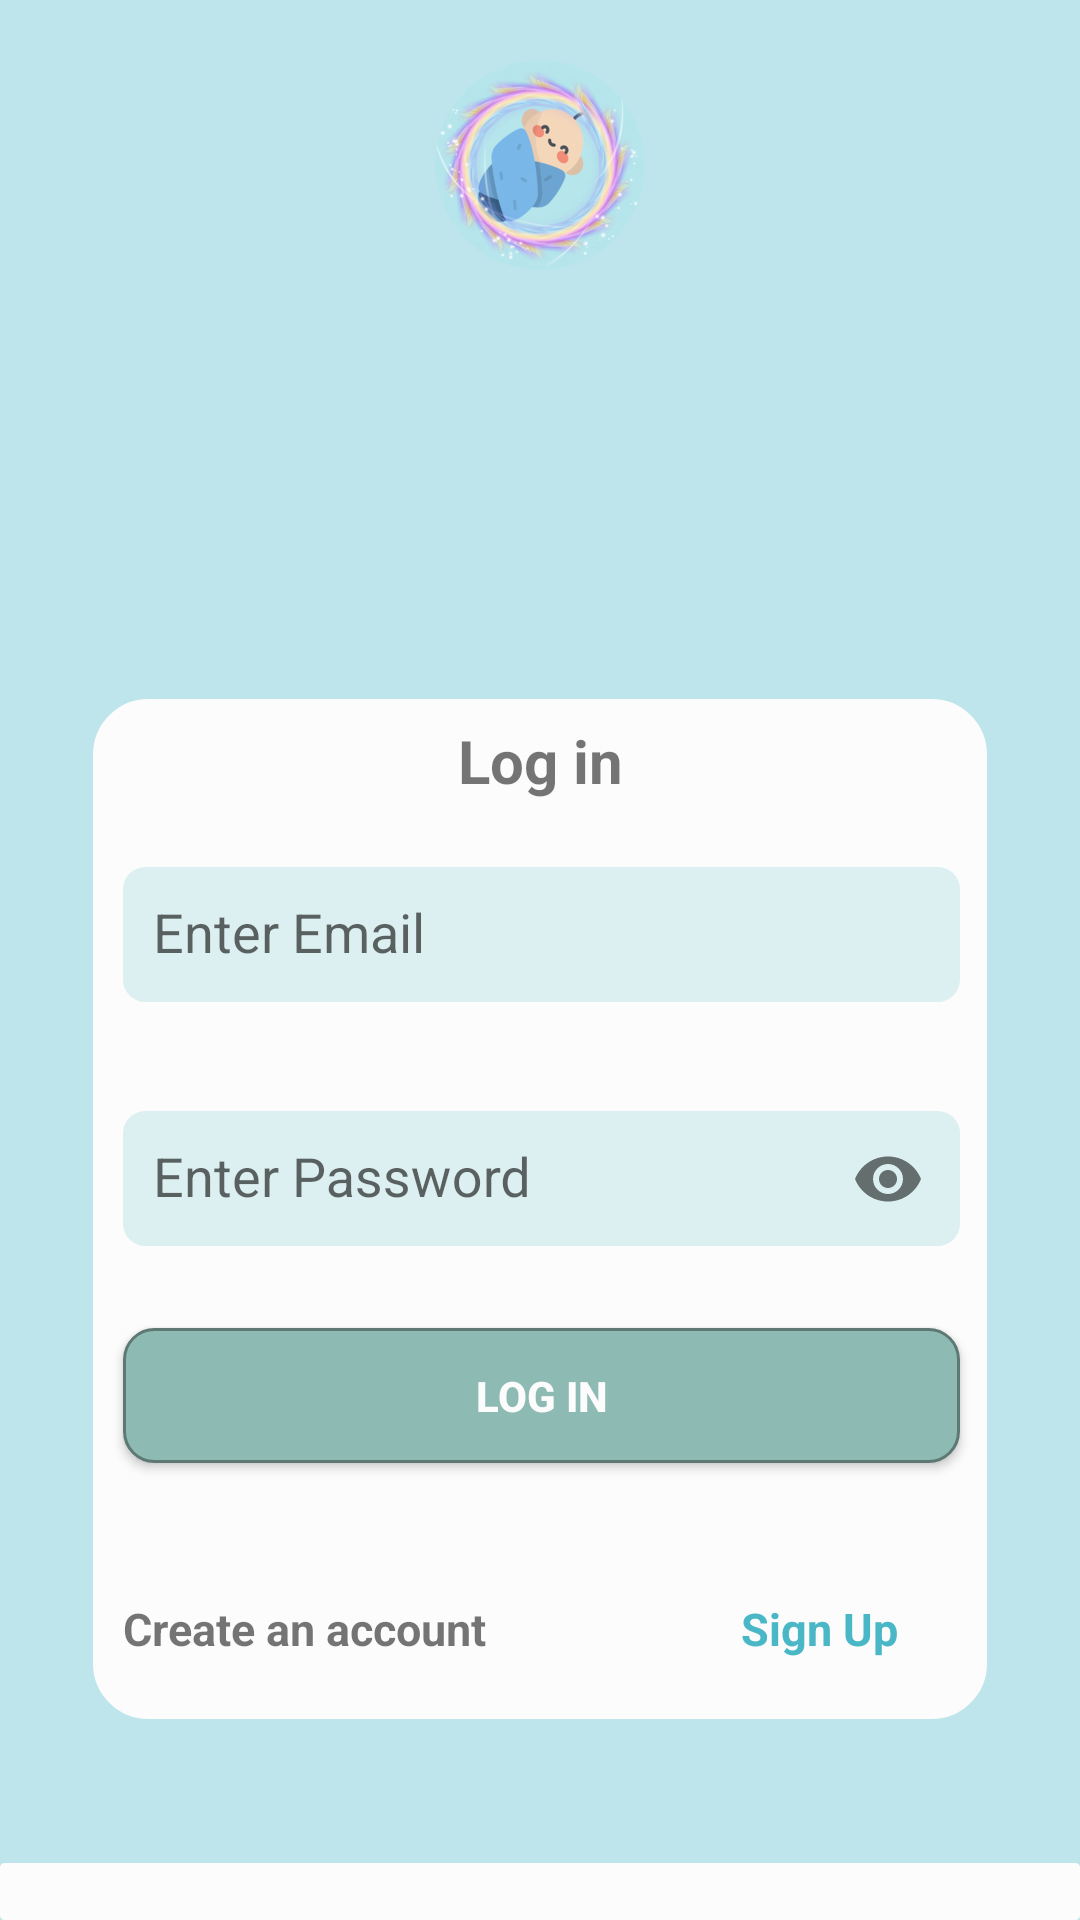

The Android layout XML behind this screen, and the referenced resources:
<!-- AndroidManifest.xml: application theme AppTheme -->
<!-- res/layout/activity_login.xml -->
<?xml version="1.0" encoding="utf-8"?>
<RelativeLayout xmlns:android="http://schemas.android.com/apk/res/android"
    android:layout_width="match_parent"
    android:layout_height="match_parent"
    xmlns:app="http://schemas.android.com/apk/res-auto"
    xmlns:tools="http://schemas.android.com/tools"
    android:background="@color/back_page">
    <RelativeLayout
        android:layout_width="298dp"
        android:layout_height="340dp"
        android:layout_alignParentBottom="true"
        android:layout_centerInParent="true"
        android:layout_marginStart="10dp"
        android:layout_marginTop="35dp"
        android:layout_marginEnd="10dp"
        android:layout_marginBottom="67dp"
        android:background="@drawable/relative_back">


        <com.google.android.material.textfield.TextInputLayout
            android:layout_width="match_parent"
            android:layout_height="wrap_content"
            android:layout_alignParentTop="true"
            android:layout_centerHorizontal="true"
            android:id="@+id/log_email"
            app:errorEnabled="true"
            android:layout_marginTop="45dp">

            <com.google.android.material.textfield.TextInputEditText
                android:layout_width="279dp"
                android:layout_height="45dp"
                android:ems="10"
                android:layout_marginStart="10dp"
                android:layout_alignParentStart="true"
                android:layout_alignParentTop="true"
                android:layout_alignParentEnd="true"
                android:layout_marginEnd="9dp"
                android:padding="10dp"
                android:hint="@string/enter_email"
                android:background="@drawable/sign_edittext"
                android:inputType="textEmailAddress"

                />

        </com.google.android.material.textfield.TextInputLayout>

        <com.google.android.material.textfield.TextInputLayout
            android:layout_width="match_parent"
            android:layout_height="wrap_content"
            android:id="@+id/log_password"
            app:errorEnabled="true"
            app:counterMaxLength="8"
            app:passwordToggleEnabled="true"
            android:layout_below="@+id/log_email"
            android:layout_alignParentEnd="true"
            android:layout_marginTop="5dp"
            android:layout_marginEnd="-5dp">

            <com.google.android.material.textfield.TextInputEditText
                android:layout_width="279dp"
                android:layout_height="45dp"
                android:layout_alignParentStart="true"
                android:layout_alignParentTop="true"
                android:layout_alignParentEnd="true"
                android:layout_marginStart="10dp"
                android:layout_marginEnd="9dp"
                android:background="@drawable/sign_edittext"
                android:ems="10"
                android:hint="@string/enter_pass"
                android:inputType="textPassword"
                android:padding="10dp" />
        </com.google.android.material.textfield.TextInputLayout>


        <Button
            android:id="@+id/mlog_in"
            android:layout_width="279dp"
            android:layout_height="45dp"
            android:layout_below="@+id/log_password"
            android:layout_alignParentStart="true"
            android:layout_alignParentEnd="true"
            android:layout_marginStart="10dp"
            android:layout_marginTop="7dp"
            android:layout_marginEnd="9dp"
            android:text="@string/log_in"
            android:textColor="@color/white"
            android:layout_marginBottom="-1dp"
            android:textStyle="bold"
            android:background="@drawable/mybutton" />

        <TextView
            android:id="@+id/textView4"
            android:layout_width="150dp"
            android:layout_height="wrap_content"
            android:layout_alignParentTop="true"
            android:layout_centerHorizontal="true"
            android:layout_marginTop="7dp"
            android:text="@string/log_in"
            android:textStyle="bold"
            android:textSize="20sp"
            android:gravity="center"
            />
        <TextView
            android:id="@+id/textView7"
            android:layout_width="wrap_content"
            android:layout_height="wrap_content"
            android:layout_alignParentStart="true"
            android:layout_alignParentBottom="true"
            android:layout_marginStart="10dp"
            android:layout_marginBottom="20dp"
            android:textStyle="bold"
            android:textSize="15sp"
            android:text="@string/create_account" />

        <TextView
            android:id="@+id/sign_move"
            android:layout_width="wrap_content"
            android:layout_height="wrap_content"
            android:layout_alignParentEnd="true"
            android:layout_alignParentBottom="true"
            android:layout_marginStart="85dp"
            android:layout_marginEnd="9dp"
            android:textSize="15sp"
            android:textStyle="bold"
            android:layout_marginBottom="20dp"
            android:layout_toEndOf="@+id/textView7"
            android:text="@string/sign_up"
            android:textColor="@color/icon_slc"
            />


    </RelativeLayout>

    <TextView
        android:id="@+id/textView5"
        android:layout_width="match_parent"
        android:layout_height="wrap_content"
        android:layout_alignParentStart="true"
        android:layout_alignParentEnd="true"
        android:layout_alignParentBottom="true"
        android:background="@drawable/welcom"
        />

    <ImageView
        android:layout_width="70dp"
        android:layout_height="70dp"
        android:src="@drawable/ab"
        android:layout_marginTop="20dp"
        android:layout_centerHorizontal="true"
        tools:ignore="ContentDescription" />

</RelativeLayout>
<!-- resources referenced by this layout -->
<resources>
  <color name="back_page">#BEE5EB</color>
  <color name="icon_slc">#4ab7c7</color>
  <color name="white">#FCFCFC</color>
  <!-- drawable ab: png bitmap (drawable, 516151 bytes) -->
  <!-- drawable mybutton (drawable) -->
  <?xml version="1.0" encoding="utf-8"?>
  <selector xmlns:android="http://schemas.android.com/apk/res/android">
      <item>
          <shape android:shape="rectangle">
              <corners android:radius="10dip" />
              <stroke android:width="1dip"
                  android:color="#5e7974" /> 
              <gradient android:angle="-90"
                  android:endColor="#8dbab3"
                  android:startColor="#8dbab3" />
          </shape>
      </item>
  </selector>
  <!-- drawable relative_back (drawable) -->
  <?xml version="1.0" encoding="utf-8"?>
  <selector xmlns:android="http://schemas.android.com/apk/res/android">
      <item>
          <shape android:shape="rectangle">
              <corners android:radius="18dip" />
              <stroke android:width="1dip"
                  android:color="#FCFCFC" /> 
              <gradient android:angle="-90"
                  android:endColor="#FCFCFC"
                  android:startColor="#FCFCFC" />
          </shape>
      </item>
  </selector>
  <!-- drawable sign_edittext (drawable) -->
  <?xml version="1.0" encoding="utf-8"?>
  <selector xmlns:android="http://schemas.android.com/apk/res/android">
      <item>
          <shape android:shape="rectangle">
              <corners android:radius="7dip" />
              <stroke android:width="1dip"
                  android:color="#DCEFF1" /> 
              <gradient android:angle="-90"
                  android:endColor="#DCEFF1"
                  android:startColor="#DCEFF1" />
          </shape>
      </item>
  </selector>
  <!-- drawable welcom (drawable) -->
  <?xml version="1.0" encoding="utf-8"?>
  <selector xmlns:android="http://schemas.android.com/apk/res/android">
      <item>
          <shape android:shape="rectangle">
              <corners android:radius="1dip" />
              <stroke android:width="1dip"
                  android:color="#FCFCFC" />
              <gradient android:angle="-90"
                  android:endColor="#FCFCFC"
                  android:startColor="#FCFCFC" />
          </shape>
      </item>
  </selector>
  <string name="create_account">Create an account</string>
  <string name="enter_email">Enter Email</string>
  <string name="enter_pass">Enter Password</string>
  <string name="log_in">Log in</string>
  <string name="sign_up">Sign Up</string>
  <style name="AppTheme" parent="Theme.AppCompat.Light.DarkActionBar">
  
          
          <item name="colorPrimary">@color/back_page</item>
          <item name="drawerArrowStyle">@style/DrawerArrowStyle</item>
          <item name="colorPrimaryDark">@color/toolbar_Back</item>
          <item name="colorAccent">@color/colorAccent</item>
          <item name="windowNoTitle">true</item>
          <item name="windowActionBar">false</item>
  
          <item name="toolbarStyle">@style/CustomToolBarStyle</item>
      </style>
  <style name="DrawerArrowStyle" parent="Widget.AppCompat.DrawerArrowToggle">
              <item name="spinBars">true</item>
              <item name="color">@color/tool_text</item>
          </style>
  <color name="toolbar_Back">#A9ACAE</color>
  <color name="colorAccent">#D81B60</color>
  <style name="CustomToolBarStyle" parent="@style/Widget.AppCompat.Toolbar">
          <item name="titleTextColor">@color/tool_text</item>
      </style>
  <color name="tool_text">#000000</color>
</resources>
